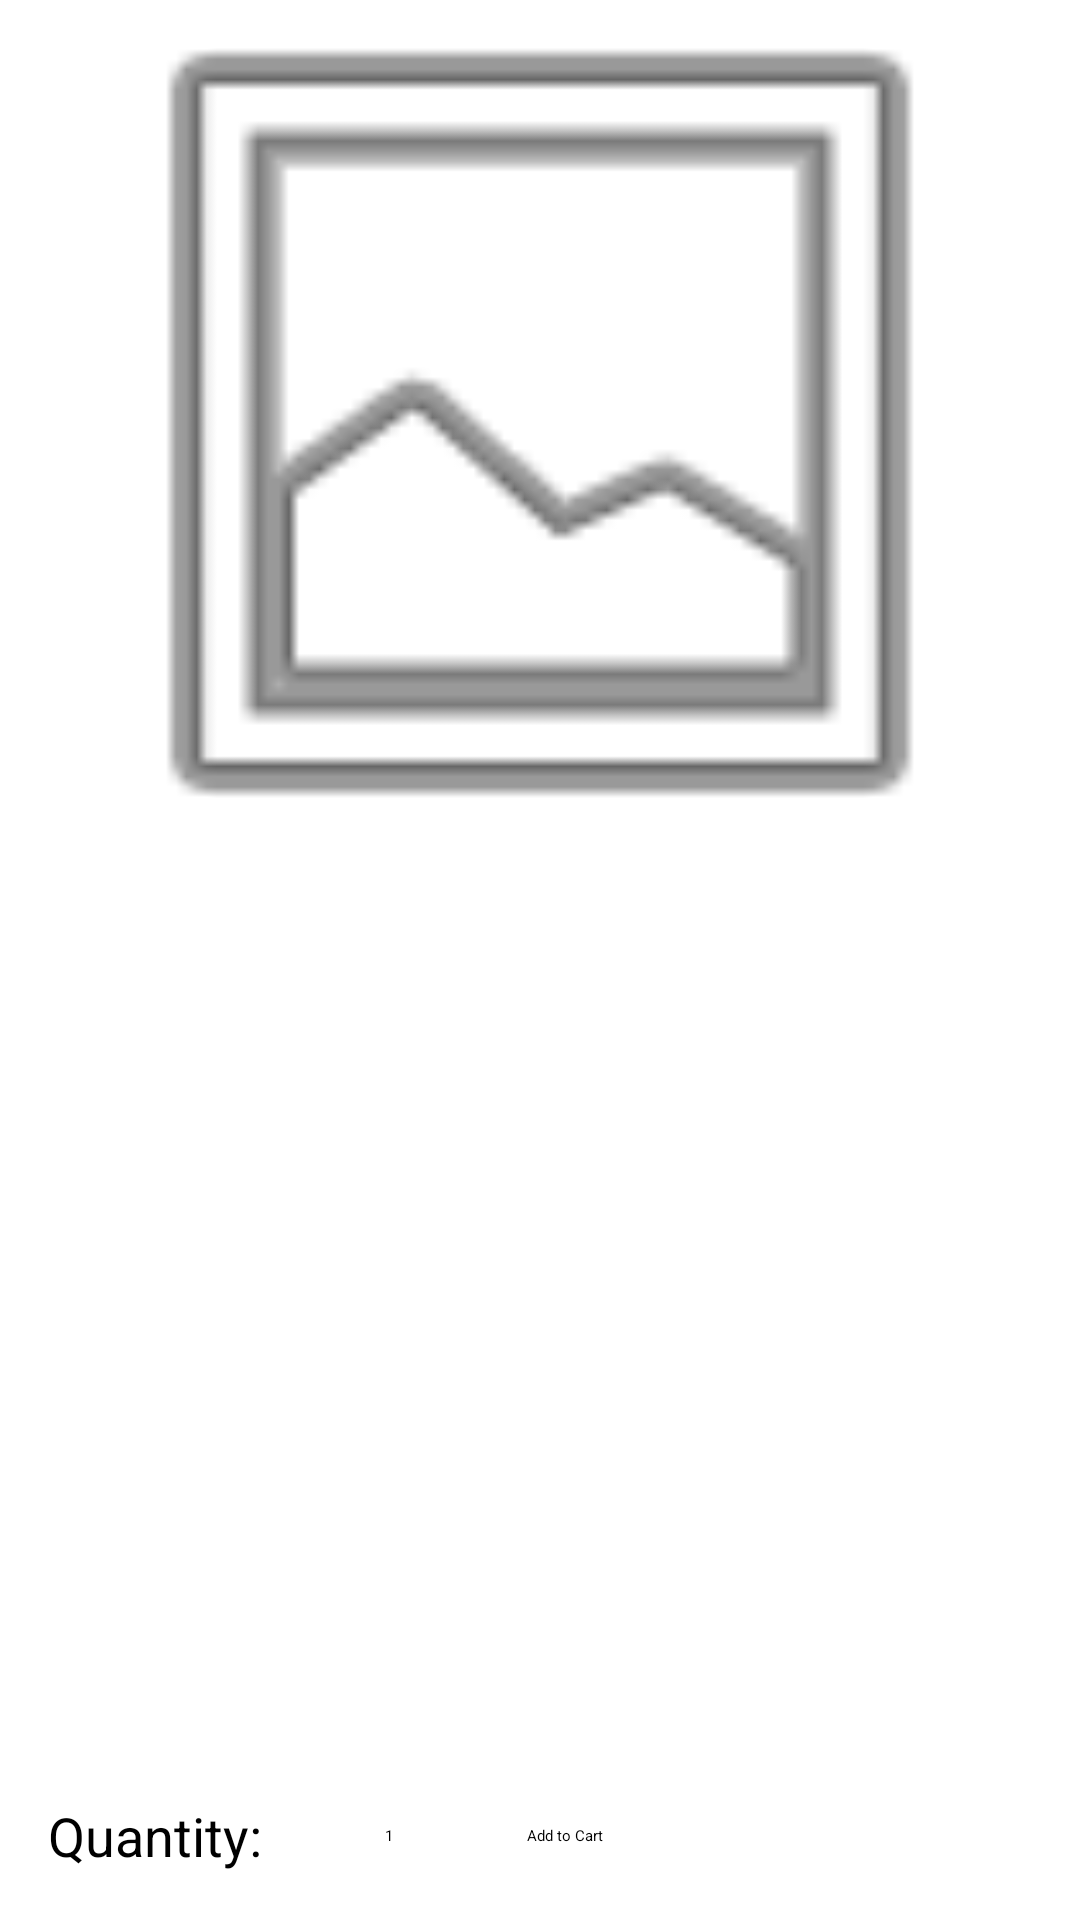

Reconstruct the res/layout file that produces this screen, plus the resources it refers to.
<!-- AndroidManifest.xml: application theme Theme.MyApplication -->
<!-- res/layout/activity_product_detail.xml -->
<?xml version="1.0" encoding="utf-8"?>
<LinearLayout xmlns:android="http://schemas.android.com/apk/res/android"
    android:layout_width="match_parent"
    android:layout_height="match_parent"
    android:orientation="vertical"
    android:padding="16dp">

    <ImageView
        android:id="@+id/ivProductDetail"
        android:layout_width="match_parent"
        android:layout_height="250dp"
        android:scaleType="centerCrop"
        android:src="@android:drawable/ic_menu_gallery" />

    <TextView
        android:id="@+id/tvDetailName"
        android:layout_width="match_parent"
        android:layout_height="wrap_content"
        android:layout_marginTop="16dp"
        android:textSize="24sp"
        android:textStyle="bold" />

    <TextView
        android:id="@+id/tvDetailPrice"
        android:layout_width="match_parent"
        android:layout_height="wrap_content"
        android:layout_marginTop="8dp"
        android:textColor="@color/design_default_color_primary"
        android:textSize="20sp" />

    <TextView
        android:id="@+id/tvDetailDesc"
        android:layout_width="match_parent"
        android:layout_height="wrap_content"
        android:layout_marginTop="16dp"
        android:textSize="16sp" />

    <View
        android:layout_width="match_parent"
        android:layout_height="0dp"
        android:layout_weight="1" />

    <LinearLayout
        android:layout_width="match_parent"
        android:layout_height="wrap_content"
        android:orientation="horizontal"
        android:gravity="center_vertical">

        <TextView
            android:layout_width="wrap_content"
            android:layout_height="wrap_content"
            android:text="Quantity: "
            android:textSize="18sp"/>

        <EditText
            android:id="@+id/etQuantity"
            android:layout_width="60dp"
            android:layout_height="wrap_content"
            android:inputType="number"
            android:text="1"
            android:gravity="center"
            android:layout_marginStart="8dp"/>

        <Button
            android:id="@+id/btnAddToCart"
            android:layout_width="0dp"
            android:layout_height="wrap_content"
            android:layout_weight="1"
            android:text="Add to Cart"
            android:layout_marginStart="16dp"/>
    </LinearLayout>

</LinearLayout>
<!-- resources referenced by this layout -->
<resources>

</resources>
